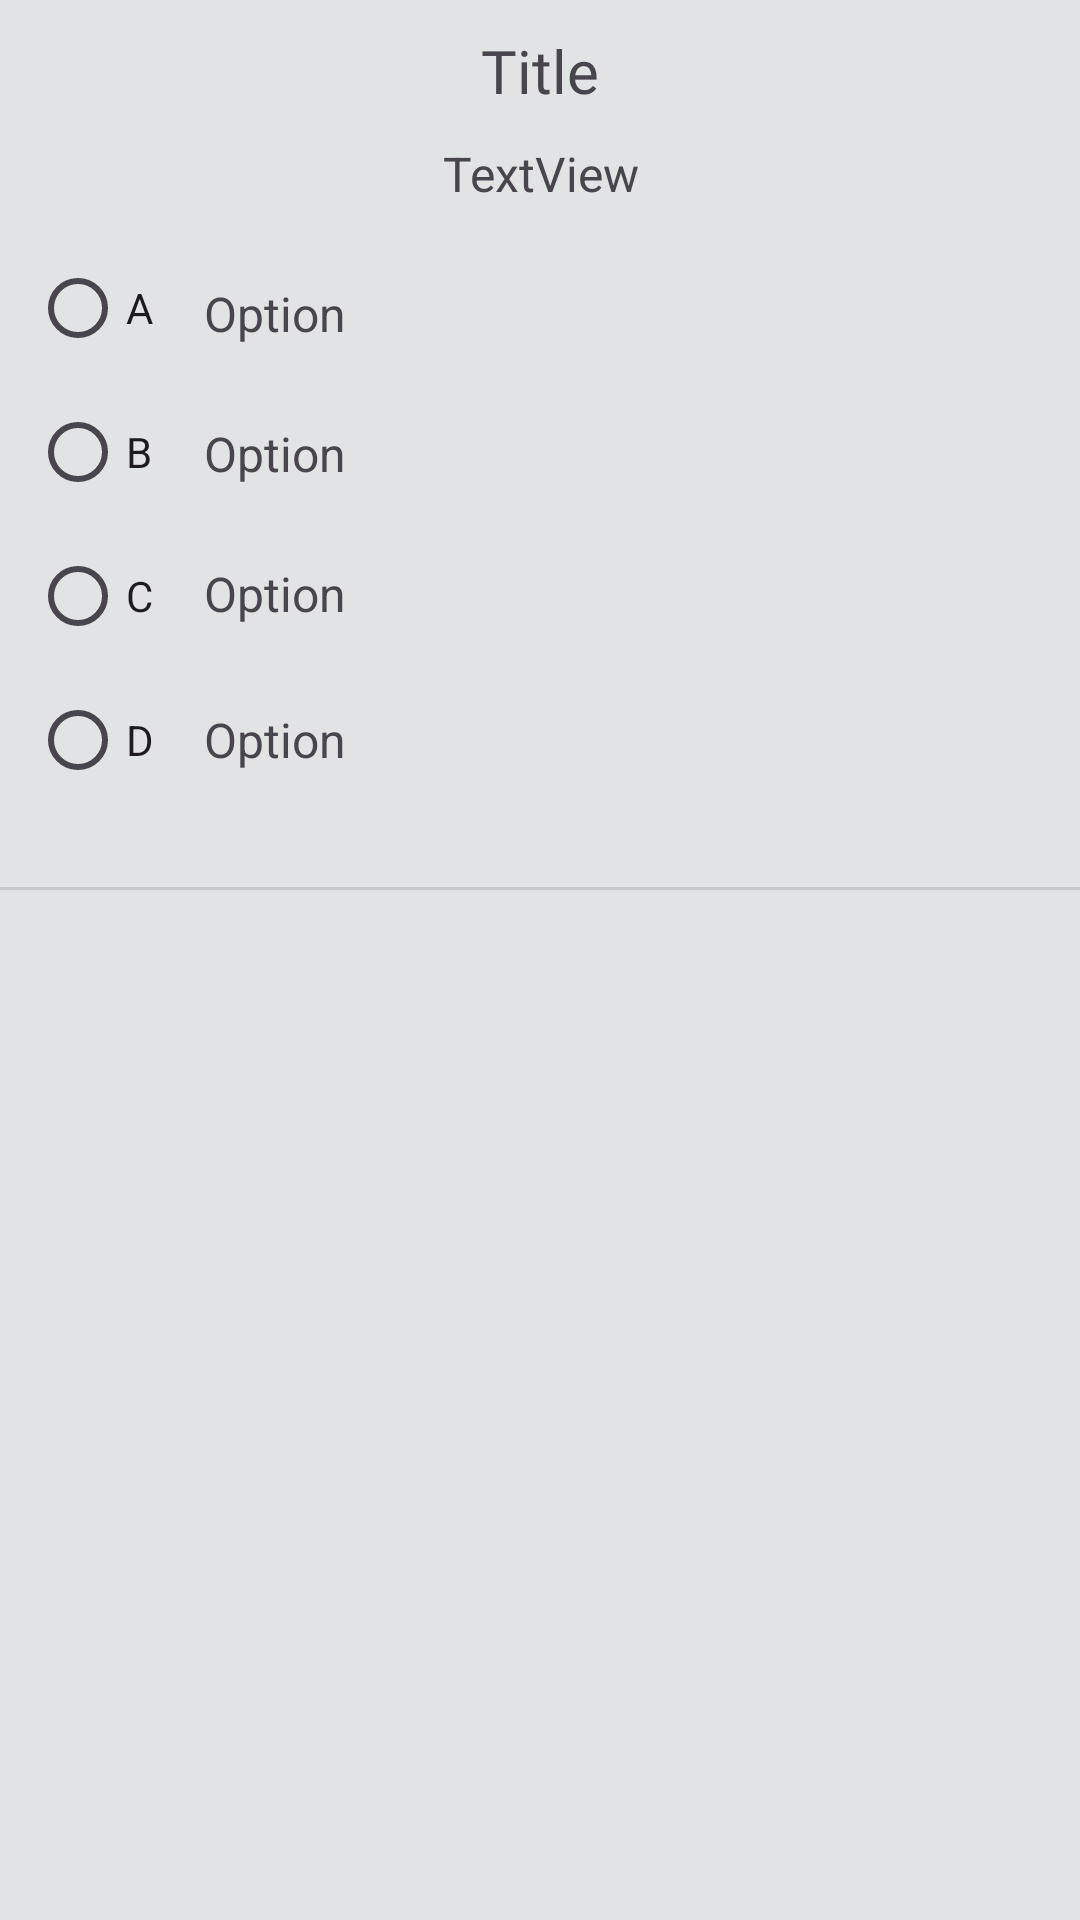

Here is an Android app screen rendered from its layout file. Give the layout XML and the strings, colors and styles it references.
<!-- AndroidManifest.xml: application theme Theme.AlgoMasterApp -->
<!-- res/layout/quiz_feed_widget.xml -->
<?xml version="1.0" encoding="utf-8"?>
<androidx.constraintlayout.widget.ConstraintLayout xmlns:android="http://schemas.android.com/apk/res/android"
    xmlns:app="http://schemas.android.com/apk/res-auto"
    xmlns:tools="http://schemas.android.com/tools"
    android:layout_width="match_parent"
    android:layout_height="wrap_content"
    android:background="@color/material_dynamic_neutral90">

    <TextView
        android:id="@+id/textView_QuizQuestionTitle"
        android:layout_width="wrap_content"
        android:layout_height="0dp"
        android:layout_marginTop="10dp"
        android:fontFamily="@font/orbitron"
        android:text="Title"
        android:textAlignment="center"
        android:textSize="20sp"
        app:layout_constraintEnd_toEndOf="parent"
        app:layout_constraintStart_toStartOf="parent"
        app:layout_constraintTop_toTopOf="parent" />

    <ImageView
        android:id="@+id/imageView_QuizQuestion"
        android:layout_width="wrap_content"
        android:layout_height="wrap_content"
        android:layout_marginTop="5dp"
        app:layout_constraintEnd_toEndOf="parent"
        app:layout_constraintStart_toStartOf="parent"
        app:layout_constraintTop_toBottomOf="@+id/textView_QuizQuestionTitle" />

    <TextView
        android:id="@+id/textView_QuizQuestionMain"
        android:layout_width="0dp"
        android:layout_height="wrap_content"
        android:layout_marginStart="10dp"
        android:layout_marginTop="5dp"
        android:layout_marginEnd="10dp"
        android:text="TextView"
        android:textAlignment="center"
        android:textSize="16sp"
        app:layout_constraintEnd_toEndOf="parent"
        app:layout_constraintStart_toStartOf="parent"
        app:layout_constraintTop_toBottomOf="@+id/imageView_QuizQuestion" />

    <TextView
        android:id="@+id/textViewA"
        android:layout_width="0dp"
        android:layout_height="wrap_content"
        android:layout_marginStart="10dp"
        android:layout_marginTop="15dp"
        android:layout_marginEnd="10dp"
        android:text="Option"
        android:textSize="16sp"
        app:layout_constraintEnd_toEndOf="parent"
        app:layout_constraintStart_toEndOf="@+id/radioGroup_Quiz"
        app:layout_constraintTop_toTopOf="@+id/radioGroup_Quiz" />

    <TextView
        android:id="@+id/textViewB"
        android:layout_width="0dp"
        android:layout_height="wrap_content"
        android:layout_marginTop="25dp"
        android:layout_marginEnd="10dp"
        android:text="Option"
        android:textSize="16sp"
        app:layout_constraintEnd_toEndOf="parent"
        app:layout_constraintStart_toStartOf="@+id/textViewA"
        app:layout_constraintTop_toBottomOf="@+id/textViewA" />

    <TextView
        android:id="@+id/textViewC"
        android:layout_width="0dp"
        android:layout_height="wrap_content"
        android:layout_marginTop="25dp"
        android:layout_marginEnd="10dp"
        android:text="Option"
        android:textSize="16sp"
        app:layout_constraintEnd_toEndOf="parent"
        app:layout_constraintStart_toStartOf="@+id/textViewB"
        app:layout_constraintTop_toBottomOf="@+id/textViewB" />

    <TextView
        android:id="@+id/textViewD"
        android:layout_width="0dp"
        android:layout_height="wrap_content"
        android:layout_marginTop="27dp"
        android:layout_marginEnd="10dp"
        android:text="Option"
        android:textSize="16sp"
        app:layout_constraintEnd_toEndOf="parent"
        app:layout_constraintStart_toStartOf="@+id/textViewC"
        app:layout_constraintTop_toBottomOf="@+id/textViewC" />

    <RadioGroup
        android:id="@+id/radioGroup_Quiz"
        android:layout_width="wrap_content"
        android:layout_height="wrap_content"
        android:layout_marginStart="10dp"
        android:layout_marginTop="10dp"
        app:layout_constraintStart_toStartOf="parent"
        app:layout_constraintTop_toBottomOf="@+id/textView_QuizQuestionMain">

        <RadioButton
            android:id="@+id/radioButtonA"
            android:layout_width="match_parent"
            android:layout_height="wrap_content"
            android:tag="1"
            android:text="A" />

        <RadioButton
            android:id="@+id/radioButtonB"
            android:layout_width="match_parent"
            android:layout_height="wrap_content"
            android:tag="2"
            android:text="B" />

        <RadioButton
            android:id="@+id/radioButtonC"
            android:layout_width="match_parent"
            android:layout_height="wrap_content"
            android:tag="3"
            android:text="C" />

        <RadioButton
            android:id="@+id/radioButtonD"
            android:layout_width="match_parent"
            android:layout_height="wrap_content"
            android:tag="4"
            android:text="D" />
    </RadioGroup>

    <View
        android:id="@+id/divider4"
        android:layout_width="409dp"
        android:layout_height="1dp"
        android:layout_marginStart="1dp"
        android:layout_marginTop="25dp"
        android:layout_marginEnd="1dp"
        android:background="?android:attr/listDivider"
        app:layout_constraintEnd_toEndOf="parent"
        app:layout_constraintStart_toStartOf="parent"
        app:layout_constraintTop_toBottomOf="@+id/radioGroup_Quiz" />
</androidx.constraintlayout.widget.ConstraintLayout>
<!-- resources referenced by this layout -->
<resources>
  <style name="Theme.AlgoMasterApp" parent="Base.Theme.AlgoMasterApp" />
  <style name="Base.Theme.AlgoMasterApp" parent="Theme.Material3.DayNight.NoActionBar">
          
          
      </style>
</resources>
